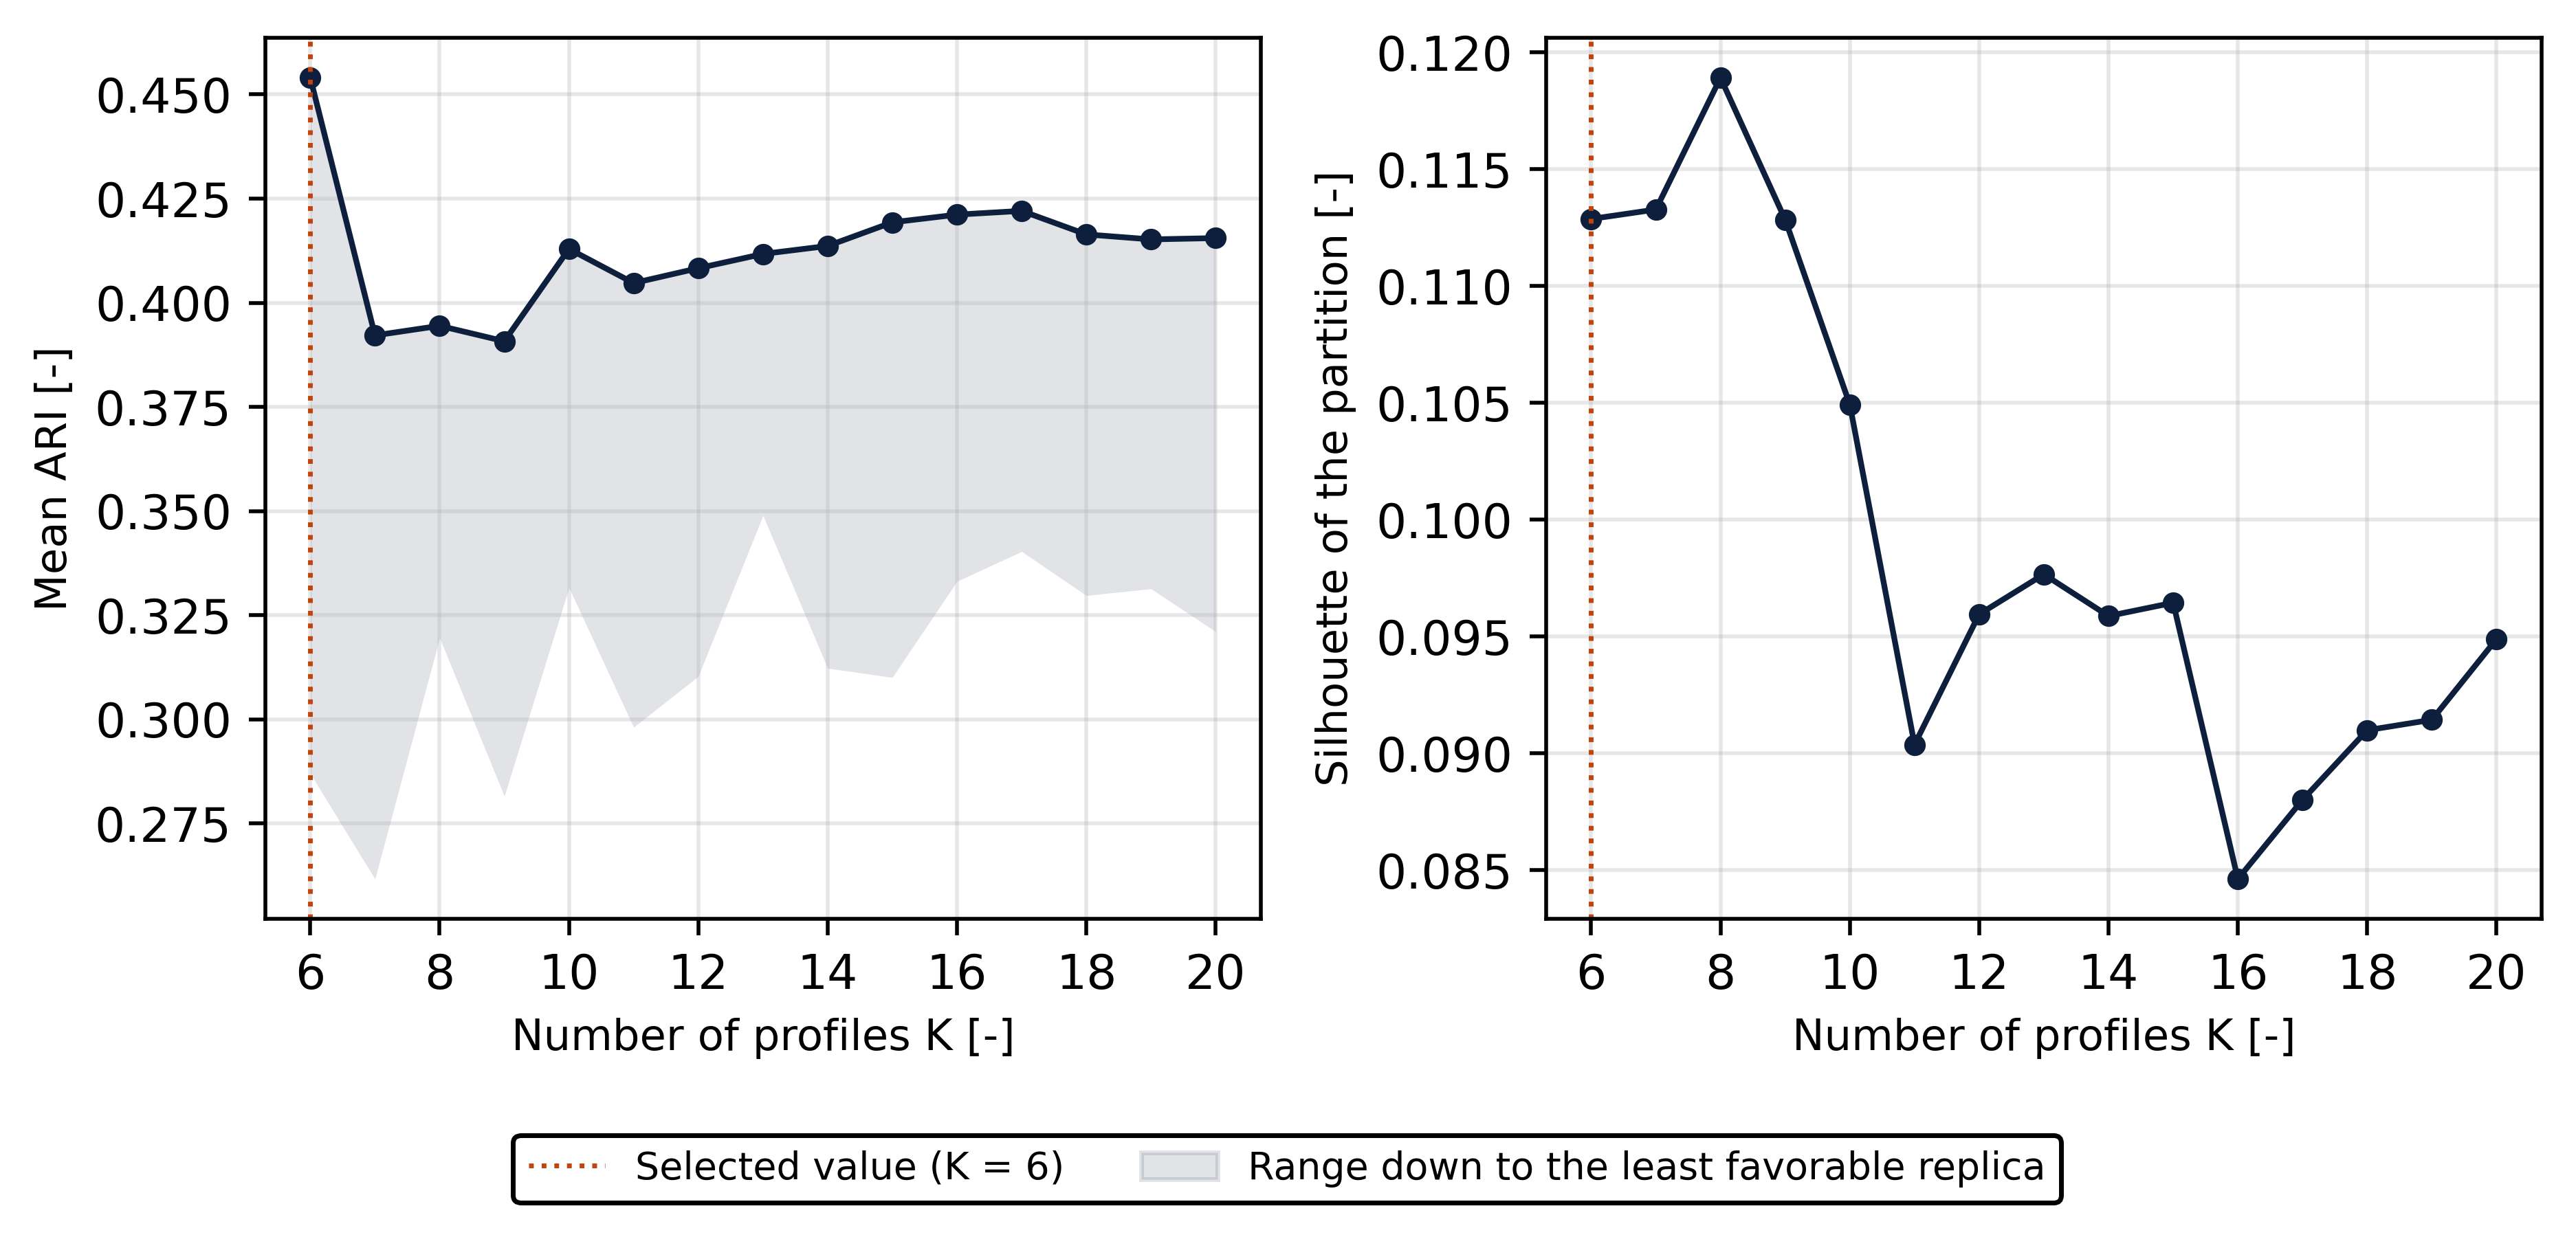

The data file committed next to this chart (first rows):
K, smallest_group, small_share, silhouette, davies_bouldin, calinski_harabasz, stability_mean, stability_min
6, 89, 0.0, 0.1129, 1.78, 213.6, 0.454, 0.2869
7, 89, 0.0, 0.1133, 2.045, 201.7, 0.3922, 0.2616
8, 89, 0.0, 0.1189, 2.022, 190.5, 0.3945, 0.3195
9, 78, 0.0, 0.1129, 2.062, 178.9, 0.3908, 0.2815
10, 49, 0.0, 0.1049, 1.951, 168, 0.4129, 0.3316
11, 49, 0.0, 0.09038, 1.934, 159.5, 0.4047, 0.2981
12, 49, 0.0, 0.09596, 1.95, 152.3, 0.4083, 0.3103
13, 49, 0.0, 0.09767, 2.128, 145.9, 0.4117, 0.3489
14, 49, 0.0, 0.09588, 2.183, 140.6, 0.4136, 0.3123
15, 49, 0.0, 0.09645, 2.148, 136.3, 0.4193, 0.31
16, 49, 0.0, 0.08463, 2.148, 131.3, 0.4212, 0.3331
17, 30, 0.0, 0.08801, 2.113, 126.8, 0.4221, 0.3403
18, 30, 0.0, 0.091, 2.104, 122.7, 0.4164, 0.3297
19, 30, 0.0, 0.09144, 2.107, 119.1, 0.4152, 0.3313
20, 30, 0.0, 0.0949, 2.074, 115.8, 0.4155, 0.321
